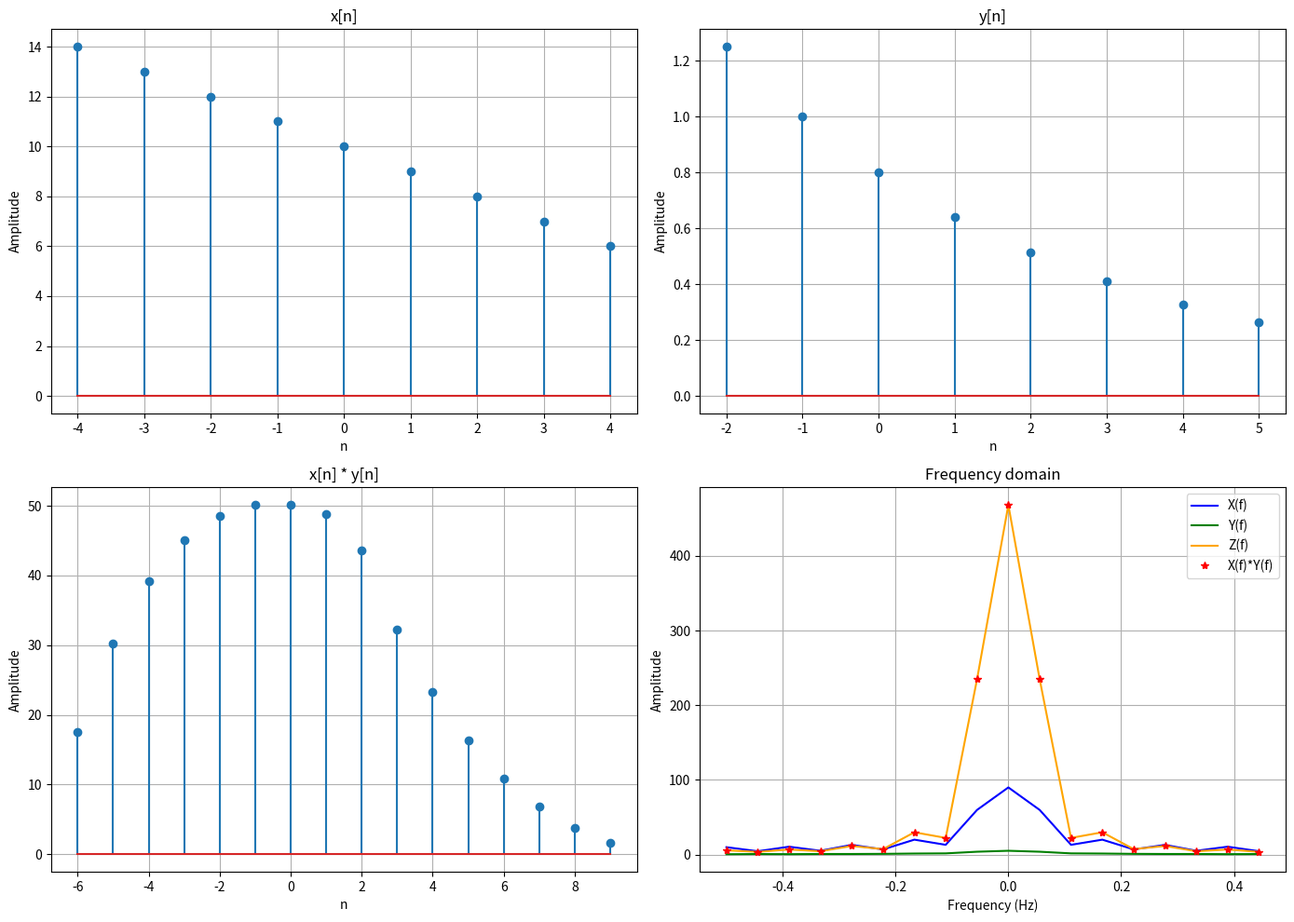

Here is the Python script that generated this plot:
import numpy as np 
import matplotlib.pyplot as plt 

# x[n]
nx = np.arange(-4,5)
x = 10-nx

# y[n]
ny = np.arange(-2,6)
y = 0.8**(ny+1)

# Manual Convolution based on the formula
len_x = len(x)
len_y = len(y)
len_z = len_x + len_y - 1
z_manual = np.zeros(len_z)

# z[n] = Σ x[k]y[n-k]
for n in range(len_z):
    for k in range(len_x):
        if 0 <= n - k < len_y:
            z_manual[n] += x[k] * y[n - k]

nz = nx[0] + ny[0] + np.arange(len_z)

# Confirmation with numpy.convolve 
z_numpy = np.convolve(x, y, mode='full')
# Print confirmation
is_correct = np.allclose(z_manual, z_numpy)
print(f"Confirmation of Results of the two Convolutions (Manual vs Numpy): {is_correct}")

z = z_manual 

N = len(x) + len(y) + 1 # Length for all frequency domain signals

# Add zero padding to all FFTs to length N 
X = np.fft.fft(x, n=N)
Y = np.fft.fft(y, n=N)
Z = np.fft.fft(z, n=N)
freq = np.fft.fftshift(np.fft.fftfreq(N))

# Take the product of the ffts of X and Y to see if its the same as the fft of x * y (convolution)
Z_product = X * Y 

# Shift and take the absolute of the ffts for plotting
X_shifted = np.abs(np.fft.fftshift(X))
Y_shifted = np.abs(np.fft.fftshift(Y))
Z_shifted = np.abs(np.fft.fftshift(Z))
Z_product_shifted = np.abs(np.fft.fftshift(Z_product))

# Plots
fig, ax = plt.subplots(2, 2, figsize=(14,10))

ax[0][0].stem(nx, x)
ax[0][0].set_title("x[n]")
ax[0][0].grid(True)
ax[0][0].set_xlabel("n")
ax[0][0].set_ylabel("Amplitude")

ax[0][1].stem(ny, y)
ax[0][1].set_title("y[n]")
ax[0][1].grid(True)
ax[0][1].set_xlabel("n")
ax[0][1].set_ylabel("Amplitude")

ax[1][0].stem(nz, z)
ax[1][0].set_title("x[n] * y[n]")
ax[1][0].grid(True)
ax[1][0].set_xlabel("n")
ax[1][0].set_ylabel("Amplitude")

ax[1][1].plot(freq, X_shifted, label='X(f)', color='blue')
ax[1][1].plot(freq, Y_shifted, label='Y(f)', color='green')
ax[1][1].plot(freq, Z_shifted, label='Z(f)', color='orange')
ax[1][1].plot(freq, Z_product_shifted, '*', label='X(f)*Y(f)', color='r')
ax[1][1].set_title("Frequency domain")
ax[1][1].set_xlabel("Frequency (Hz)")
ax[1][1].set_ylabel("Amplitude")
ax[1][1].grid(True)
ax[1][1].legend()

plt.tight_layout()
plt.show()
